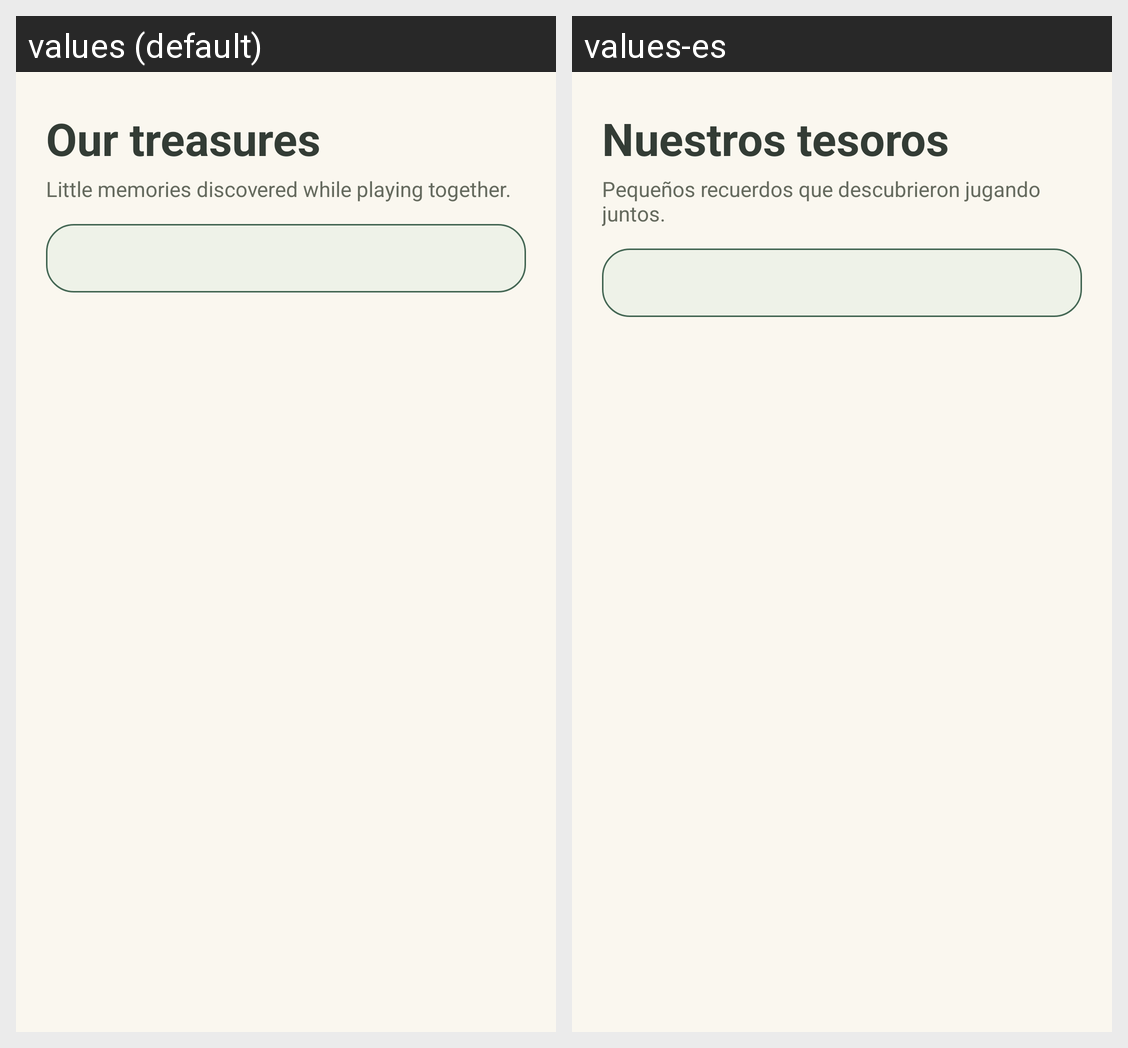

Here is an Android app screen in its default locale and in the app's own translations. Write out the translated-string differences for the strings that appear on this screen.
Android screen res/layout/activity_treasure_album.xml rendered under 2 locales, left to right: values (default), values-es. Device: Nexus 5 (rendered at 1080×1920; each locale shown at half size, 540×960, under a caption strip naming it); theme Theme.PixelPals.
Strings drawn on this screen, with the default value and each locale's value (text and hints the layout hard-codes, and strings that could not be matched under every locale, appear in the picture but are not listed):

treasure_album_title
  values: Our treasures
  values-es: Nuestros tesoros

treasure_album_subtitle
  values: Little memories discovered while playing together.
  values-es: Pequeños recuerdos que descubrieron jugando juntos.
